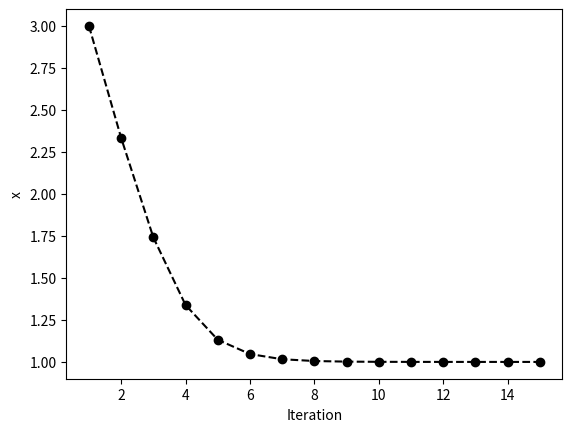

Write Python code to recreate this figure.
# 연속함수 g(x)에 대해서 g(x) = x 를 만족하는 해를 고정점(fixed point)라고 할때
# 1. f(x) = 0의 해 A를 구하는 문제
# - 함수 g(x) = x - f(x) 로 정의하면 g(A) = A 가 되므로 g(x)의 고정점을 찾는 문제이다.
# 2. f(x) = g(x) - x 로 정의 했을때 f(x) = 0 의 해를 구하는 문제

# => f(x) = 0 과 g(x) = x 해를 찾는 문제들은 서로 동치다.
# 적절한 반복함수 g(x)를 정의하면 고정점 반복법을 이용하여 f(x) = 0의 근사해를 구할 수 있다.

# - 그래프가 있을때 y=x그래프를 활용하여 y값의 위치를 통해 x값의 위치를 구하여 계산할 수 있다.
# - f(x) = -x^2 + 6x -5 가 있으면 좌변에 1차의 x가 오도록 수정
# 6x = x^2 + 5
# x = 1/6(x^2 + 5)
# => x = g(x) 꼴의 형태

from numpy import zeros, array
import matplotlib.pyplot as plt


def g(x):
    return 1.0/6.0*(x**2+5)


n = 15
x0 = 3.0
x = zeros(n)
x[0] = x0
itl = range(1, 16)
it = array(itl)

for i in range(n-1):
    x[i+1] = g(x[i])

print("%5s %8s" % ('k', 'x'))
for k in range(n):
    print("%4d %9.4f" % (k+1, x[k]))

plt.plot(it, x, 'ko--')
plt.xlabel('Iteration')
plt.ylabel('x')
plt.show()
